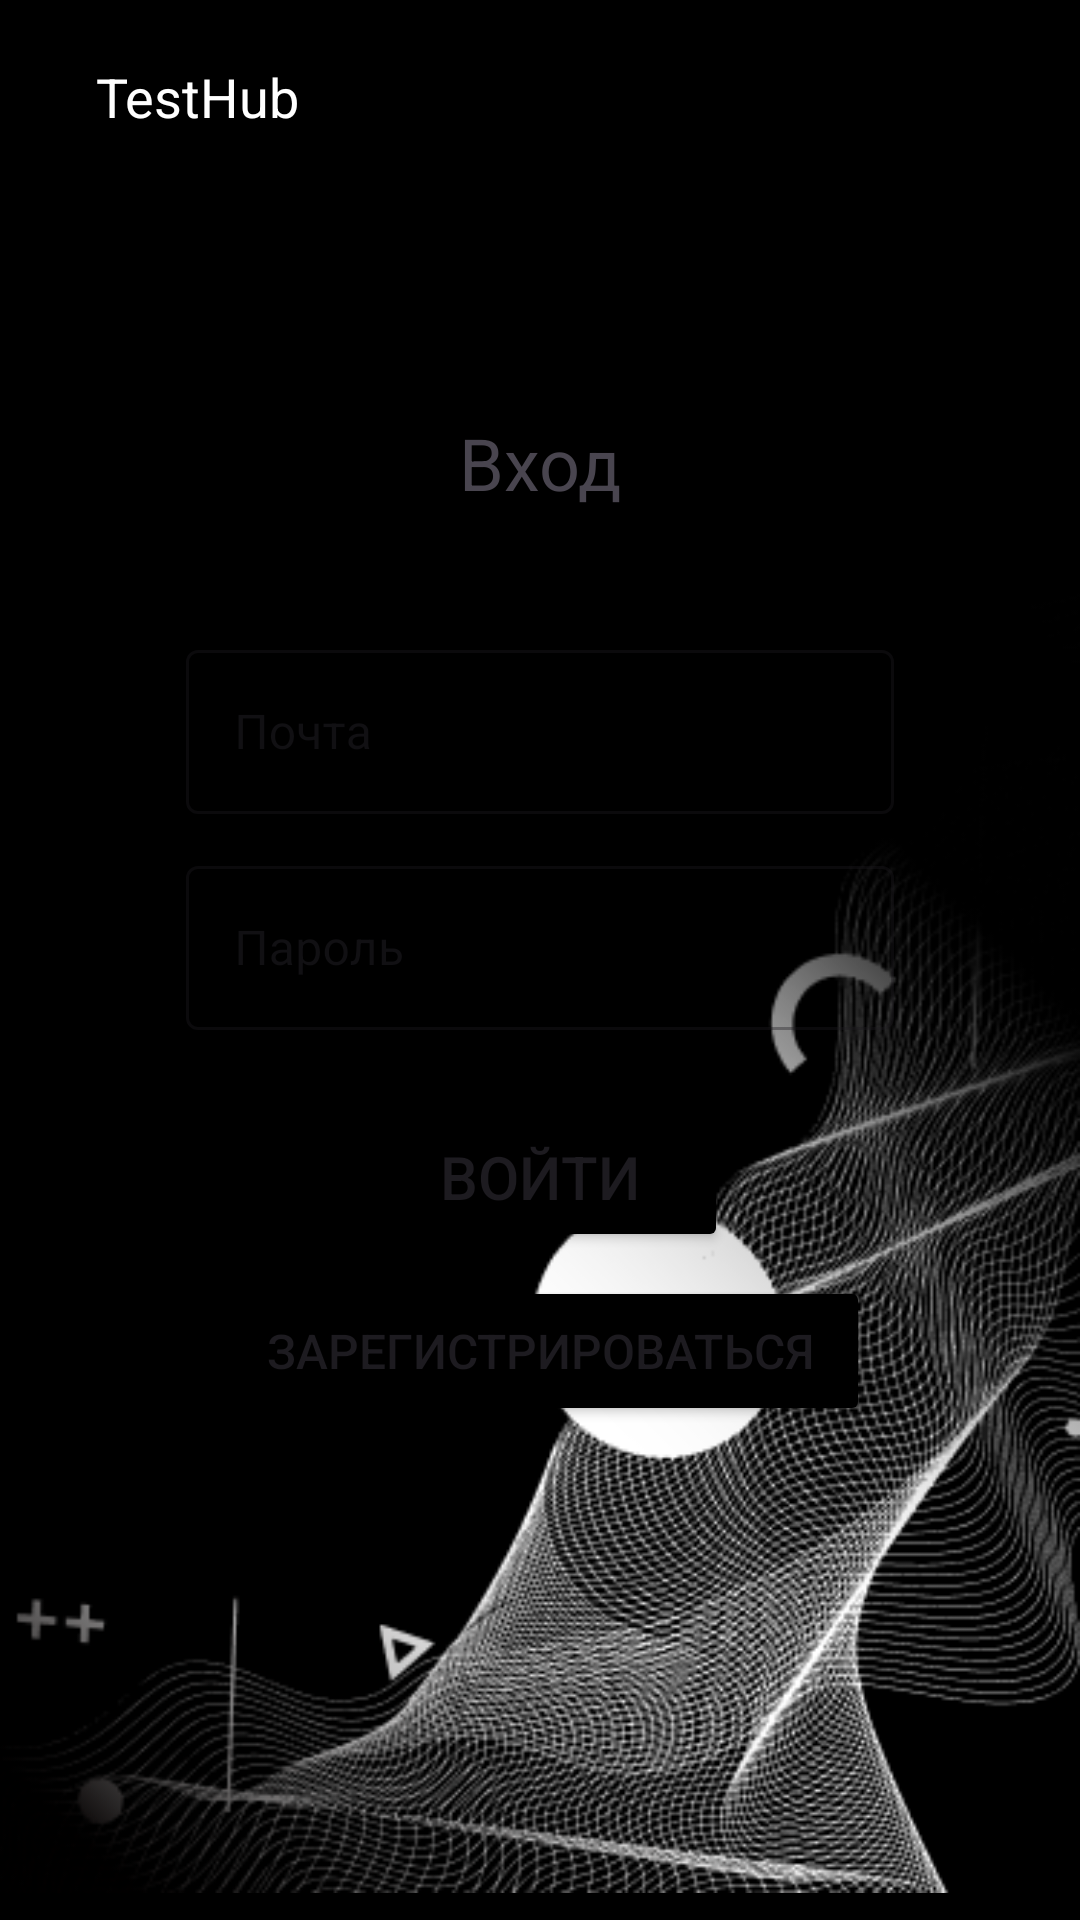

Reconstruct the res/layout file that produces this screen, plus the resources it refers to.
<!-- AndroidManifest.xml: application theme Theme.TestHub -->
<!-- res/layout/login_layout.xml -->
<?xml version="1.0" encoding="utf-8"?>
<androidx.constraintlayout.widget.ConstraintLayout xmlns:android="http://schemas.android.com/apk/res/android"
    xmlns:tools="http://schemas.android.com/tools"
    android:layout_width="match_parent"
    android:layout_height="match_parent"
    xmlns:app="http://schemas.android.com/apk/res-auto"
    android:background="@color/black">

    <androidx.constraintlayout.widget.Guideline
        android:id="@+id/guideline"
        android:layout_width="wrap_content"
        android:layout_height="wrap_content"
        android:orientation="horizontal"
        app:layout_constraintGuide_percent="0.10" />

    <TextView
        android:layout_width="wrap_content"
        android:layout_height="wrap_content"
        android:text="@string/app_name"
        android:textColor="@color/white"
        android:textSize="18sp"
        app:layout_constraintStart_toStartOf="parent"
        app:layout_constraintTop_toTopOf="parent"
        app:layout_constraintBottom_toTopOf="@id/guideline"
        android:layout_marginStart="32dp" />

    <ImageView
        android:layout_width="wrap_content"
        android:layout_height="wrap_content"
        android:src="@drawable/corner_pattern"
        app:layout_constraintBottom_toBottomOf="parent"
        app:layout_constraintEnd_toEndOf="parent"/>

    <androidx.constraintlayout.widget.ConstraintLayout
        android:layout_width="300dp"
        android:layout_height="390dp"
        android:background="@drawable/rounded_shape_white"
        app:layout_constraintTop_toTopOf="@id/guideline"
        app:layout_constraintStart_toStartOf="parent"
        app:layout_constraintEnd_toEndOf="parent"
        android:layout_marginTop="64dp">

        <TextView
            android:id="@+id/text_authorization"
            android:layout_width="wrap_content"
            android:layout_height="wrap_content"
            android:text="@string/authorization"
            android:textSize="24sp"
            app:layout_constraintTop_toTopOf="parent"
            app:layout_constraintStart_toStartOf="parent"
            app:layout_constraintEnd_toEndOf="parent"
            app:layout_constraintBottom_toTopOf="@id/line"
            android:layout_marginTop="10dp"/>

        <View
            android:id="@+id/line"
            android:layout_width="match_parent"
            android:background="@color/black"
            android:layout_height="1sp"
            app:layout_constraintTop_toBottomOf="@id/text_authorization"
            app:layout_constraintStart_toStartOf="parent"
            app:layout_constraintEnd_toEndOf="parent"
            android:layout_marginTop="8dp"
            />


        <com.google.android.material.textfield.TextInputLayout
            android:id="@+id/emailEditLayout"
            style="@style/Widget.MaterialComponents.TextInputLayout.OutlinedBox"
            android:layout_width="236dp"
            android:layout_height="60dp"
            android:hint="Почта"
            app:layout_constraintStart_toStartOf="parent"
            app:layout_constraintEnd_toEndOf="parent"
            app:layout_constraintTop_toBottomOf="@id/line"
            android:layout_marginTop="32dp">

            <com.google.android.material.textfield.TextInputEditText
                android:id="@+id/emailEditText"
                android:layout_width="match_parent"
                android:layout_height="wrap_content"
                android:inputType="textEmailAddress" />

        </com.google.android.material.textfield.TextInputLayout>

        <com.google.android.material.textfield.TextInputLayout
            android:id="@+id/passwordEditLayout"
            style="@style/Widget.MaterialComponents.TextInputLayout.OutlinedBox"
            android:layout_width="236dp"
            android:layout_height="60dp"
            android:hint="Пароль"
            app:layout_constraintStart_toStartOf="parent"
            app:layout_constraintEnd_toEndOf="parent"
            app:layout_constraintTop_toBottomOf="@id/emailEditLayout"
            android:layout_marginTop="12dp">

            <com.google.android.material.textfield.TextInputEditText
                android:id="@+id/passwordEditText"
                android:layout_width="match_parent"
                android:layout_height="wrap_content"
                android:inputType= "textPassword"/>

        </com.google.android.material.textfield.TextInputLayout>

        <Button
            android:id="@+id/b_authorization"
            android:layout_width="125dp"
            android:layout_height="50dp"
            android:backgroundTint="@color/black"
            android:text="Войти"
            app:layout_constraintTop_toBottomOf="@id/passwordEditLayout"
            app:layout_constraintStart_toStartOf="parent"
            app:layout_constraintEnd_toEndOf="parent"
            android:layout_marginTop="24dp"
            android:textSize="20sp" />

        <Button
            android:id="@+id/b_registration"
            android:layout_width="220dp"
            android:layout_height="50dp"
            android:backgroundTint="@color/black"
            android:text="Зарегистрироваться"
            app:layout_constraintTop_toBottomOf="@id/b_authorization"
            app:layout_constraintStart_toStartOf="parent"
            app:layout_constraintEnd_toEndOf="parent"
            android:layout_marginTop="8dp"
            android:textSize="16sp"
            />


    </androidx.constraintlayout.widget.ConstraintLayout>


</androidx.constraintlayout.widget.ConstraintLayout>
<!-- resources referenced by this layout -->
<resources>
  <color name="black">#FF000000</color>
  <color name="white">#FFFFFFFF</color>
  <!-- drawable corner_pattern: png bitmap (drawable, 110180 bytes) -->
  <string name="app_name">TestHub</string>
  <string name="authorization">Вход</string>
  <style name="Theme.TestHub" parent="Base.Theme.TestHub" />
  <style name="Base.Theme.TestHub" parent="Theme.Material3.DayNight.NoActionBar">
          
          
           <item name="colorPrimary">@color/black</item>
      </style>
</resources>
